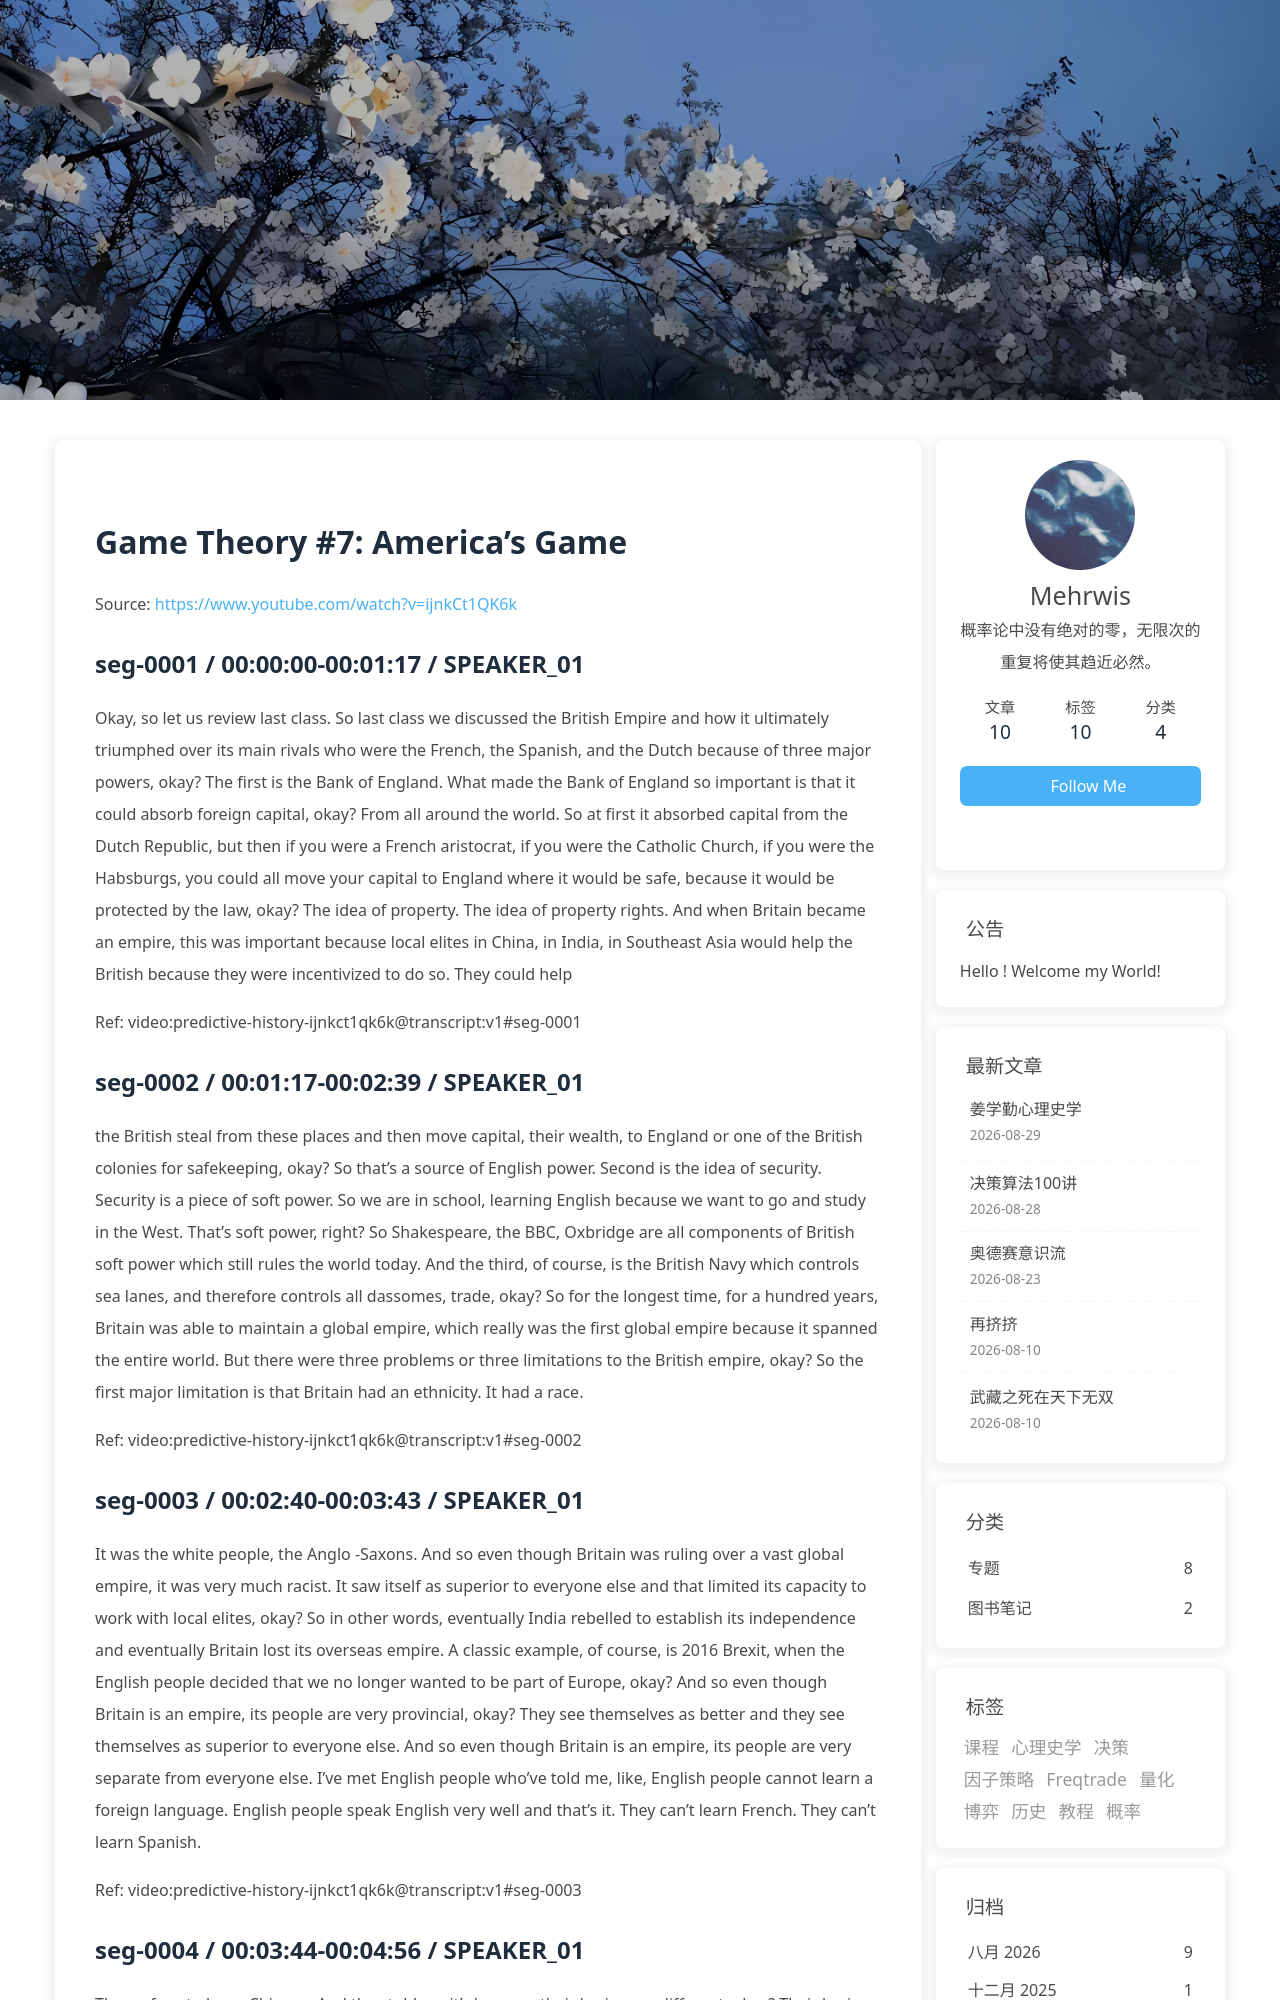

repository: morewhyhan/morewhyhan.github.io · page: book/psychohistory/3-Game-Theory/007-07-america-s-game.html · generator: jekyll

# Game Theory #7:  America's Game

Source: https://www.youtube.com/watch?v=ijnkCt1QK6k

## seg-0001 / 00:00:00-00:01:17 / SPEAKER_01

Okay, so let us review last class. So last class we discussed the British Empire and how it ultimately triumphed over its main rivals who were the French, the Spanish, and the Dutch because of three major powers, okay? The first is the Bank of England. What made the Bank of England so important is that it could absorb foreign capital, okay? From all around the world. So at first it absorbed capital from the Dutch Republic, but then if you were a French aristocrat, if you were the Catholic Church, if you were the Habsburgs, you could all move your capital to England where it would be safe, because it would be protected by the law, okay? The idea of property. The idea of property rights. And when Britain became an empire, this was important because local elites in China, in India, in Southeast Asia would help the British because they were incentivized to do so. They could help

Ref: video:predictive-history-ijnkct1qk6k@transcript:v1#seg-0001

## seg-0002 / 00:01:17-00:02:39 / SPEAKER_01

the British steal from these places and then move capital, their wealth, to England or one of the British colonies for safekeeping, okay? So that's a source of English power. Second is the idea of security. Security is a piece of soft power. So we are in school, learning English because we want to go and study in the West. That's soft power, right? So Shakespeare, the BBC, Oxbridge are all components of British soft power which still rules the world today. And the third, of course, is the British Navy which controls sea lanes, and therefore controls all dassomes, trade, okay? So for the longest time, for a hundred years, Britain was able to maintain a global empire, which really was the first global empire because it spanned the entire world. But there were three problems or three limitations to the British empire, okay? So the first major limitation is that Britain had an ethnicity. It had a race.

Ref: video:predictive-history-ijnkct1qk6k@transcript:v1#seg-0002

## seg-0003 / 00:02:40-00:03:43 / SPEAKER_01

It was the white people, the Anglo -Saxons. And so even though Britain was ruling over a vast global empire, it was very much racist. It saw itself as superior to everyone else and that limited its capacity to work with local elites, okay? So in other words, eventually India rebelled to establish its independence and eventually Britain lost its overseas empire. A classic example, of course, is 2016 Brexit, when the English people decided that we no longer wanted to be part of Europe, okay? And so even though Britain is an empire, its people are very provincial, okay? They see themselves as better and they see themselves as superior to everyone else. And so even though Britain is an empire, its people are very separate from everyone else. I've met English people who've told me, like, English people cannot learn a foreign language. English people speak English very well and that's it. They can't learn French. They can't learn Spanish.

Ref: video:predictive-history-ijnkct1qk6k@transcript:v1#seg-0003

## seg-0004 / 00:03:44-00:04:56 / SPEAKER_01

They refuse to learn Chinese. And they told me it's because their brains are different, okay? Their brains are hardwired to speak English really well and that's it, all right? So that's just the British attitude. Second problem is the idea of currency. Or wealth standard. The idea here is that, okay, yes, you're stealing wealth from other places, but what is wealth, okay? And for the longest time, people understood wealth as gold. The problem with this is that there's a limitation or there's a limit to the amount of gold in the world and therefore there's a limit to how many people can participate in this game and how much money they can win in the end. So it's really a game only for the elite. That's the second major limitation. The third problem for Britain is that it's really a small island, with very few people and very limited resources. And therefore it was really not sustainable for Britain to control the entire world.

Ref: video:predictive-history-ijnkct1qk6k@transcript:v1#seg-0004
